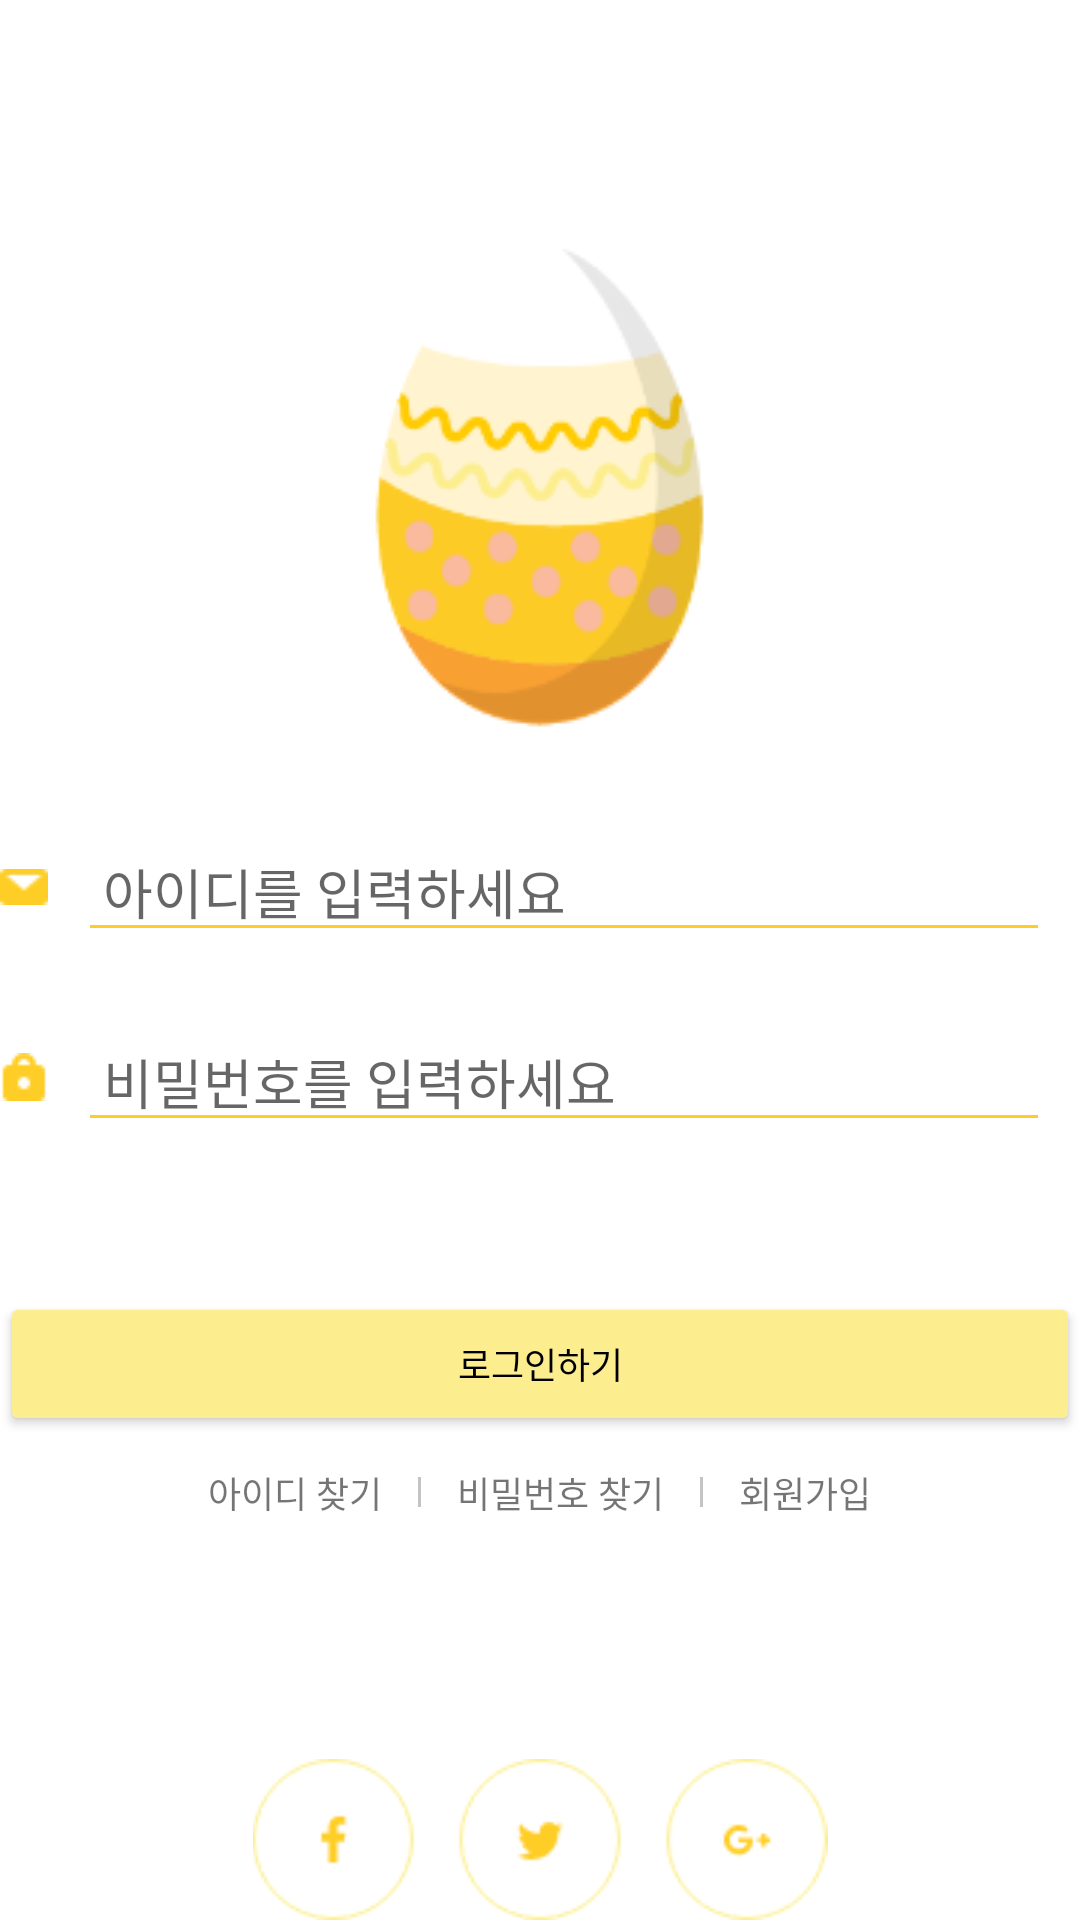

Write the Android layout XML for this screen, with the resource values it uses.
<!-- AndroidManifest.xml: application theme Theme.Guru2_app -->
<!-- res/layout/activity_login.xml -->
<?xml version="1.0" encoding="utf-8"?>
<layout xmlns:tools="http://schemas.android.com/tools"
    xmlns:android="http://schemas.android.com/apk/res/android"
    xmlns:app="http://schemas.android.com/apk/res-auto">
<LinearLayout
    android:layout_width="match_parent"
    android:layout_height="match_parent"
    android:orientation="vertical"
    android:layout_marginLeft="19dp"
    android:layout_marginRight="19dp"
    tools:context=".auth.LoginActivity">
    <LinearLayout
        android:layout_width="match_parent"
        android:layout_height="wrap_content"
        android:layout_marginTop="80dp"
        android:orientation="vertical">
        <ImageView
            android:layout_width="wrap_content"
            android:layout_height="wrap_content"
            android:src="@drawable/logo"
            android:layout_gravity="center"/>
        <LinearLayout
            android:layout_width="match_parent"
            android:layout_height="wrap_content"
            android:layout_marginTop="20dp"
            android:orientation="horizontal">
            <ImageView
                android:layout_width="wrap_content"
                android:layout_height="wrap_content"
                android:src="@drawable/mail"
                android:layout_gravity="center_vertical"/>

            <EditText
                android:id="@+id/idArea"
                android:layout_width="match_parent"
                android:layout_height="wrap_content"
                android:layout_gravity="center"
                android:layout_margin="10dp"
                android:backgroundTint="@color/yellow3"
                android:hint=" 아이디를 입력하세요"
                android:inputType="textEmailAddress" />
        </LinearLayout>

        <LinearLayout
            android:layout_width="match_parent"
            android:layout_height="wrap_content"
            android:orientation="horizontal">
            <ImageView
                android:layout_width="wrap_content"
                android:layout_height="wrap_content"
                android:src="@drawable/lock"
                android:layout_gravity="center_vertical"/>

            <EditText
                android:id="@+id/pwdArea"
                android:layout_width="match_parent"
                android:layout_height="wrap_content"
                android:layout_gravity="center"
                android:layout_margin="10dp"
                android:backgroundTint="@color/yellow3"
                android:hint=" 비밀번호를 입력하세요"
                android:inputType="textPassword" />
        </LinearLayout>
        <Button
            android:id="@+id/loginBtn"
            android:layout_width="match_parent"
            android:layout_height="48dp"
            android:layout_marginTop="40dp"
            android:backgroundTint="@color/yellow2"
            android:layout_gravity="center"
            android:text="로그인하기"
            android:textSize="12sp"
            android:textColor="@color/black"/>

        <LinearLayout
            android:layout_width="wrap_content"
            android:layout_height="wrap_content"
            android:orientation="horizontal"
            android:layout_marginTop="10dp"
            android:layout_gravity="center">
            <TextView
                android:layout_width="wrap_content"
                android:layout_height="wrap_content"
                android:text="아이디 찾기"
                android:textSize="12sp">
            </TextView>
            <ImageView
                android:layout_width="wrap_content"
                android:layout_height="wrap_content"
                android:src="@drawable/intro_line"
                android:layout_marginLeft="12dp"
                android:layout_marginRight="12dp"
                android:layout_gravity="center"/>
            <TextView
                android:layout_width="wrap_content"
                android:layout_height="wrap_content"
                android:text="비밀번호 찾기"
                android:textSize="12sp">
            </TextView>
            <ImageView
                android:layout_width="wrap_content"
                android:layout_height="wrap_content"
                android:src="@drawable/intro_line"
                android:layout_marginLeft="12dp"
                android:layout_marginRight="12dp"
                android:layout_gravity="center"/>
            <TextView
                android:id="@+id/joinBtn"
                android:layout_width="wrap_content"
                android:layout_height="wrap_content"
                android:text="회원가입"
                android:textSize="12sp">
            </TextView>
        </LinearLayout>
        <ImageView
            android:layout_width="wrap_content"
            android:layout_height="wrap_content"
            android:layout_gravity="center"
            android:layout_marginTop="80dp"
            android:src="@drawable/loginsns"/>
    </LinearLayout>
</LinearLayout>
</layout>
<!-- resources referenced by this layout -->
<resources>
  <color name="black">#FF000000</color>
  <color name="yellow2">#FCEE8F</color>
  <color name="yellow3">#FFCE26</color>
  <!-- drawable intro_line: png bitmap (drawable, 89 bytes) -->
  <!-- drawable lock: png bitmap (drawable-v24, 320 bytes) -->
  <!-- drawable loginsns: png bitmap (drawable, 4708 bytes) -->
  <!-- drawable logo: png bitmap (drawable-v24, 12201 bytes) -->
  <!-- drawable mail: png bitmap (drawable, 267 bytes) -->
  <style name="Theme.Guru2_app" parent="Theme.MaterialComponents.DayNight.DarkActionBar">
          
          <item name="windowNoTitle">true</item>
          <item name="colorPrimary">@color/purple_500</item>
          <item name="colorPrimaryVariant">@color/white</item>
          <item name="colorOnPrimary">@color/white</item>
          
          <item name="colorSecondary">@color/teal_200</item>
          <item name="colorSecondaryVariant">@color/teal_700</item>
          <item name="colorOnSecondary">@color/black</item>
          
          <item name="android:statusBarColor" tools:targetApi="l">?attr/colorPrimaryVariant</item>
          
      </style>
  <color name="purple_500">#FF6200EE</color>
  <color name="white">#FFFFFFFF</color>
  <color name="teal_200">#FF03DAC5</color>
  <color name="teal_700">#FF018786</color>
</resources>
